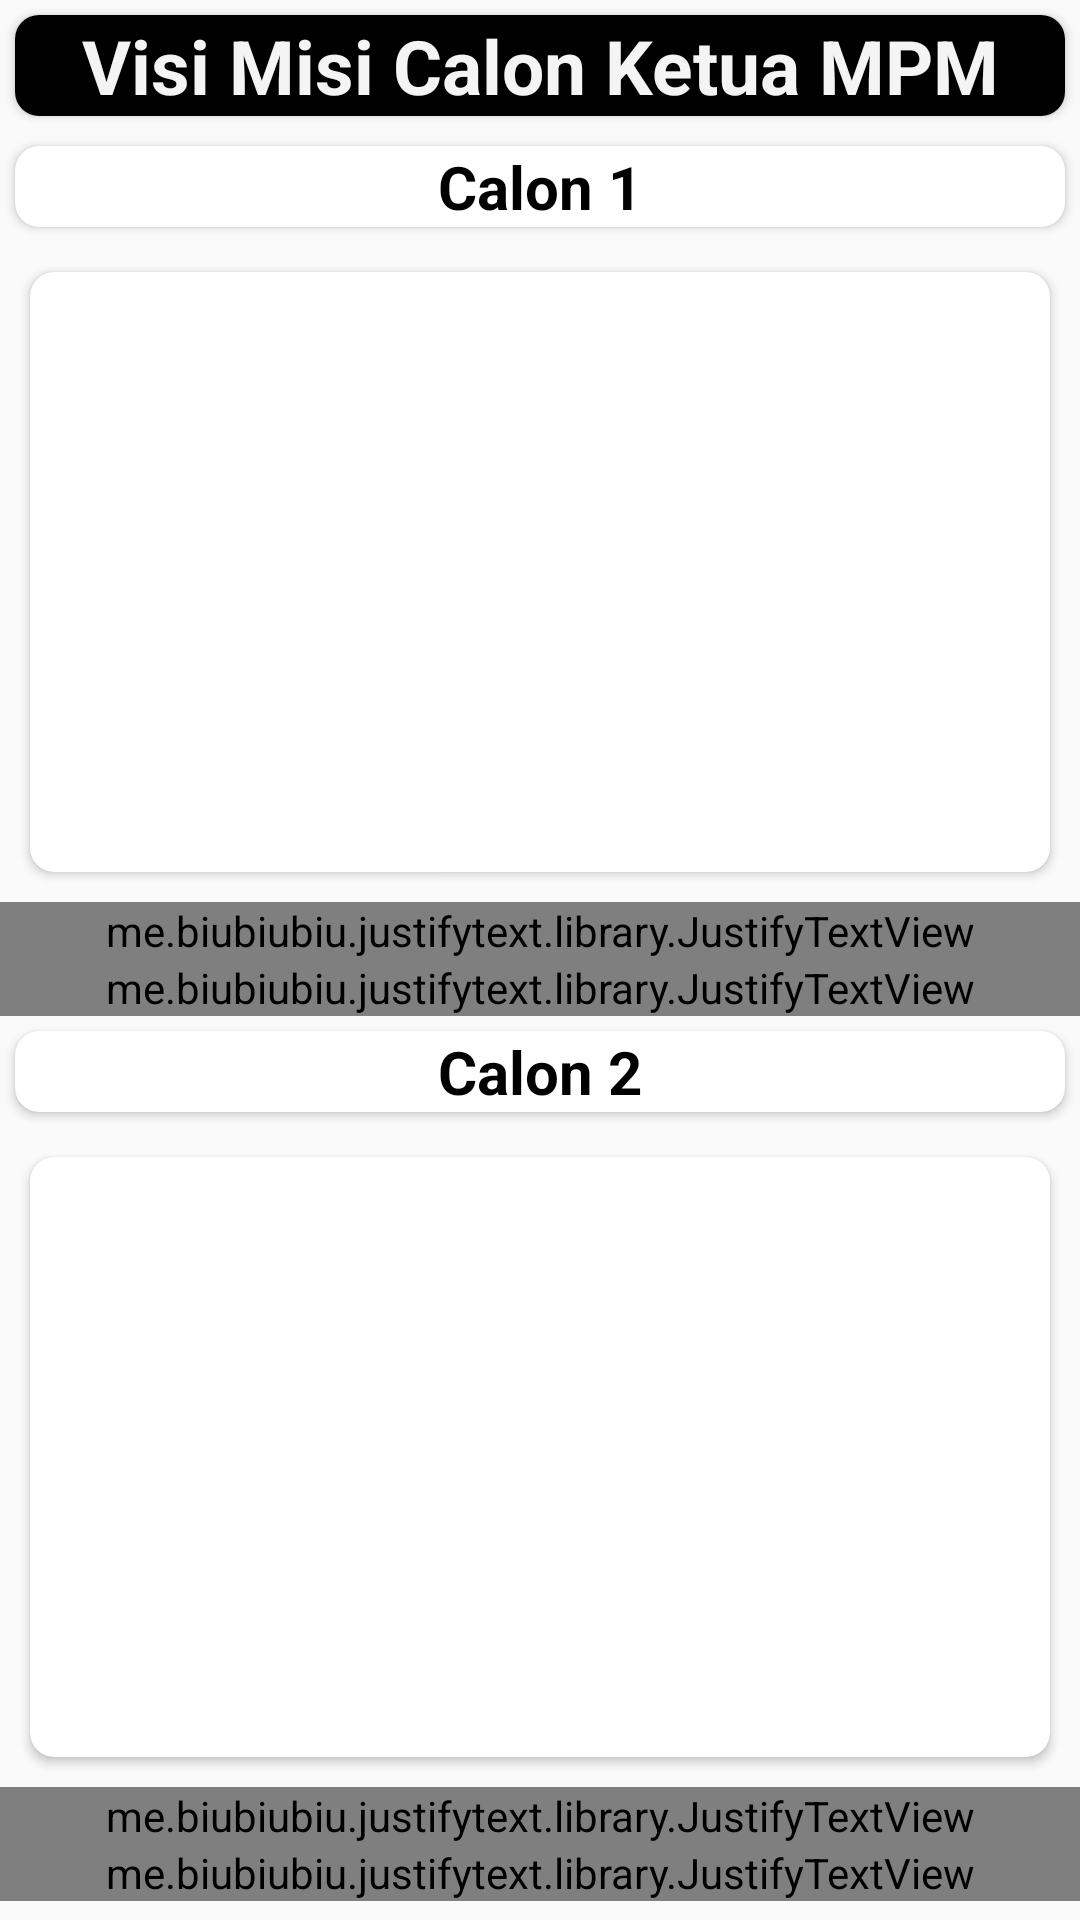

Android layout source for this screen:
<!-- AndroidManifest.xml: activity theme AppTheme.NoActionBar -->
<!-- res/layout/activity_main2.xml -->
<?xml version="1.0" encoding="utf-8"?>
<LinearLayout xmlns:android="http://schemas.android.com/apk/res/android"
    xmlns:app="http://schemas.android.com/apk/res-auto"
    xmlns:tools="http://schemas.android.com/tools"
    android:layout_width="match_parent"
    android:layout_height="match_parent"
    android:orientation="vertical"
    tools:context=".Main2Activity">

    <ScrollView
        android:layout_width="match_parent"
        android:layout_height="wrap_content">

        <LinearLayout
            android:layout_width="match_parent"
            android:layout_height="wrap_content"
            android:orientation="vertical">


            <LinearLayout
                android:layout_width="match_parent"
                android:layout_height="wrap_content"
                android:orientation="vertical">

                <android.support.v7.widget.CardView
                    android:layout_width="match_parent"
                    android:layout_height="wrap_content"
                    android:layout_margin="5dp"
                    android:elevation="10dp"
                    app:cardCornerRadius="8dp">

                    <TextView
                        android:layout_width="match_parent"
                        android:layout_height="wrap_content"
                        android:layout_gravity="center"
                        android:background="#000"
                        android:gravity="center"
                        android:text="Visi Misi Calon Ketua MPM"
                        android:textColor="#f4f4f5"
                        android:textSize="25dp"
                        android:textStyle="bold" />
                </android.support.v7.widget.CardView>
            </LinearLayout>

            <LinearLayout
                android:layout_width="match_parent"
                android:layout_height="wrap_content"
                android:orientation="vertical">

                <android.support.v7.widget.CardView
                    android:layout_width="match_parent"
                    android:layout_height="wrap_content"
                    android:layout_margin="5dp"
                    android:elevation="10dp"
                    app:cardCornerRadius="8dp">

                    <TextView
                        android:layout_width="match_parent"
                        android:layout_height="wrap_content"
                        android:gravity="center"
                        android:text="Calon 1"
                        android:textColor="#000"
                        android:textSize="20dp"
                        android:textStyle="bold" />
                </android.support.v7.widget.CardView>
            </LinearLayout>

            <LinearLayout
                android:layout_width="match_parent"
                android:layout_height="wrap_content"
                android:orientation="vertical">

                <android.support.v7.widget.CardView
                    android:layout_width="match_parent"
                    android:layout_height="wrap_content"
                    android:layout_margin="10dp"
                    android:elevation="10dp"
                    app:cardCornerRadius="8dp">

                    <ImageView
                        android:layout_width="match_parent"
                        android:layout_height="200dp"
                        android:src="@drawable/calon1" />

                </android.support.v7.widget.CardView>


                <me.biubiubiu.justifytext.library.JustifyTextView
                    android:id="@+id/text"
                    android:layout_width="match_parent"
                    android:layout_height="wrap_content"
                    android:text="VISI :

\n 1. Membentuk OSIS X (X adalah nama sekolah) menjadi organisasi yang memiliki kualitas tinggi dan bisa mengharumkan nama sekolah.
\n 2. Meningkatkan sumber daya siswa dan menjadikan sekolah sebagai teladan bagi sekolah lain.
\n 3. Menyalurkan bakat siswa dan memberikan keleluasan bagi siswa untuk menyalurkan minat mereka.\n"
                    android:textColor="#000"
                    android:textStyle="bold" />


                <me.biubiubiu.justifytext.library.JustifyTextView
                    android:id="@+id/text2"
                    android:layout_width="match_parent"
                    android:layout_height="wrap_content"
                    android:text="MISI :

\n 1. Membentuk OSIS X (X adalah nama sekolah) menjadi organisasi yang memiliki kualitas tinggi dan bisa mengharumkan nama sekolah.
\n 2. Meningkatkan sumber daya siswa dan menjadikan sekolah sebagai teladan bagi sekolah lain.
\n 3. Menyalurkan bakat siswa dan memberikan keleluasan bagi siswa untuk menyalurkan minat mereka.\n"
                    android:textColor="#000"
                    android:textStyle="bold" />
            </LinearLayout>


            <LinearLayout

                android:layout_width="match_parent"
                android:layout_height="wrap_content"
                android:orientation="vertical">

                <android.support.v7.widget.CardView
                    android:layout_width="match_parent"
                    android:layout_height="wrap_content"
                    android:layout_margin="5dp"
                    android:elevation="10dp"
                    app:cardCornerRadius="8dp">

                    <TextView
                        android:layout_width="match_parent"
                        android:layout_height="wrap_content"
                        android:gravity="center"
                        android:text="Calon 2"
                        android:textColor="#000"
                        android:textSize="20dp"
                        android:textStyle="bold" />
                </android.support.v7.widget.CardView>
            </LinearLayout>

            <LinearLayout
                android:layout_width="match_parent"
                android:layout_height="wrap_content"
                android:orientation="vertical">

                <android.support.v7.widget.CardView
                    android:layout_width="match_parent"
                    android:layout_height="wrap_content"
                    android:layout_margin="10dp"
                    android:elevation="10dp"
                    app:cardCornerRadius="8dp">

                    <ImageView
                        android:layout_width="match_parent"
                        android:layout_height="200dp"
                        android:src="@drawable/calon2" />

                </android.support.v7.widget.CardView>


                <me.biubiubiu.justifytext.library.JustifyTextView
                    android:layout_width="match_parent"
                    android:layout_height="wrap_content"
                    android:text="VISI :

\n 1. Membentuk OSIS X (X adalah nama sekolah) menjadi organisasi yang memiliki kualitas tinggi dan bisa mengharumkan nama sekolah.
\n 2. Meningkatkan sumber daya siswa dan menjadikan sekolah sebagai teladan bagi sekolah lain.
\n 3. Menyalurkan bakat siswa dan memberikan keleluasan bagi siswa untuk menyalurkan minat mereka.\n"
                    android:textColor="#000"
                    android:textStyle="bold" />


                <me.biubiubiu.justifytext.library.JustifyTextView
                    android:layout_width="match_parent"
                    android:layout_height="wrap_content"
                    android:text="MISI :

\n 1. Membentuk OSIS X (X adalah nama sekolah) menjadi organisasi yang memiliki kualitas tinggi dan bisa mengharumkan nama sekolah.
\n 2. Meningkatkan sumber daya siswa dan menjadikan sekolah sebagai teladan bagi sekolah lain.
\n 3. Menyalurkan bakat siswa dan memberikan keleluasan bagi siswa untuk menyalurkan minat mereka.\n"
                    android:textColor="#000"
                    android:textStyle="bold" />
            </LinearLayout>
        </LinearLayout>
    </ScrollView>
</LinearLayout>
<!-- resources referenced by this layout -->
<resources>
  <style name="AppTheme.NoActionBar">
          <item name="windowActionBar">false</item>
          <item name="windowNoTitle">true</item>
      </style>
</resources>
